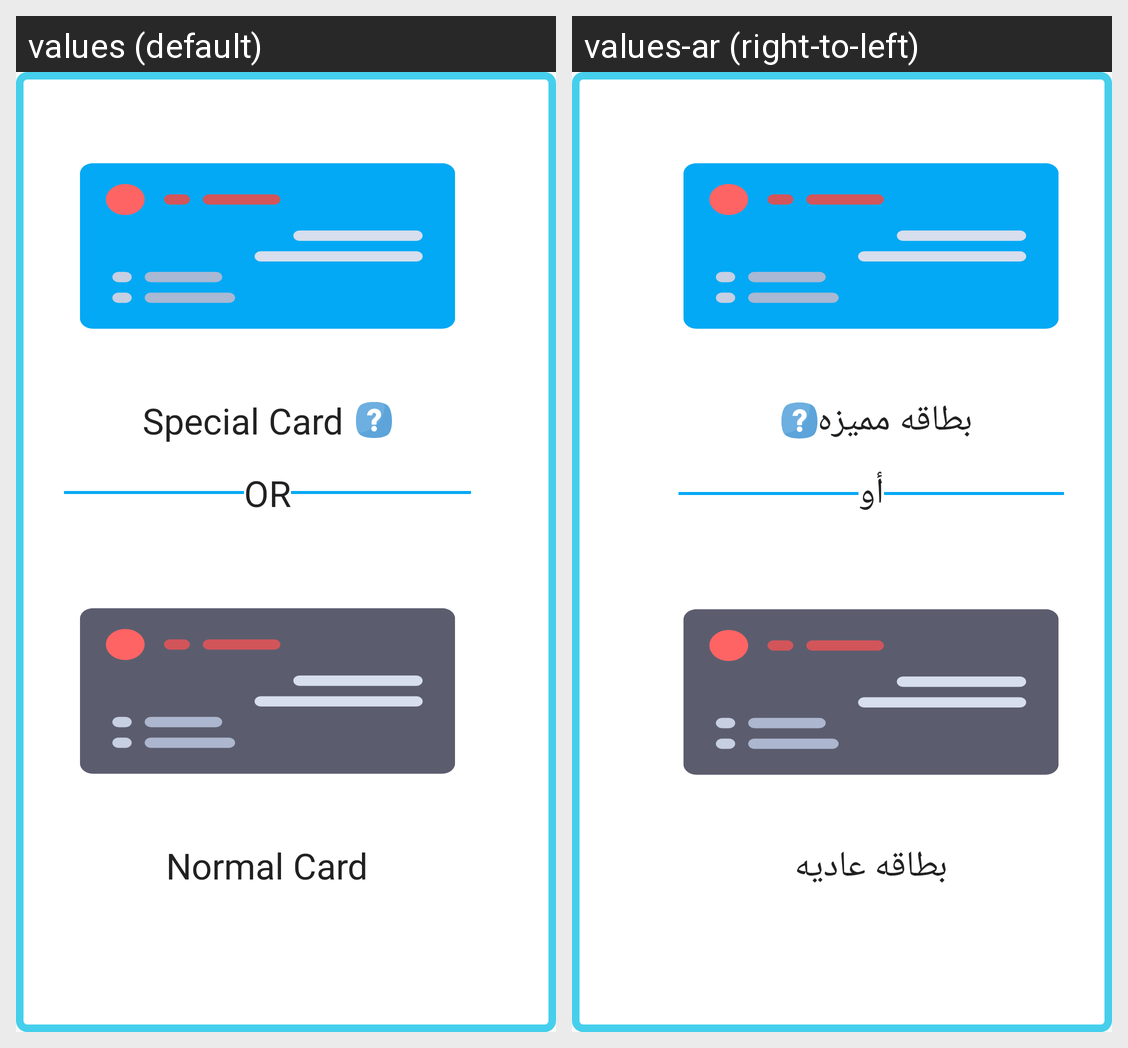

Here is an Android app screen in its default locale and in the app's own translations. Write out the translated-string differences for the strings that appear on this screen.
Android screen res/layout/fragment_choose_cardtype.xml rendered under 2 locales, left to right: values (default), values-ar (right-to-left). Device: Nexus 5 (rendered at 1080×1920; each locale shown at half size, 540×960, under a caption strip naming it); theme AppTheme.
Strings drawn on this screen, with the default value and each locale's value (text and hints the layout hard-codes, and strings that could not be matched under every locale, appear in the picture but are not listed):

spicial_card
  values: Special Card
  values-ar: بطاقه مميزه

or
  values: OR
  values-ar: أو

normal_card
  values: Normal Card
  values-ar: بطاقه عاديه
